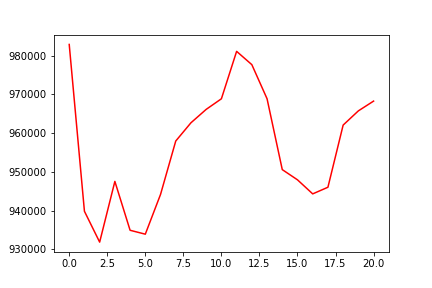

Data behind this chart, as committed beside it:
, 0
0, 982887
1, 939814
2, 931853
3, 947527
4, 934911
5, 933903
6, 944160
7, 957951
8, 962666
9, 966124
10, 968859
11, 981101
12, 977669
13, 968868
14, 950570
15, 947933
16, 944306
17, 946020
18, 962068
19, 965737
20, 968260
